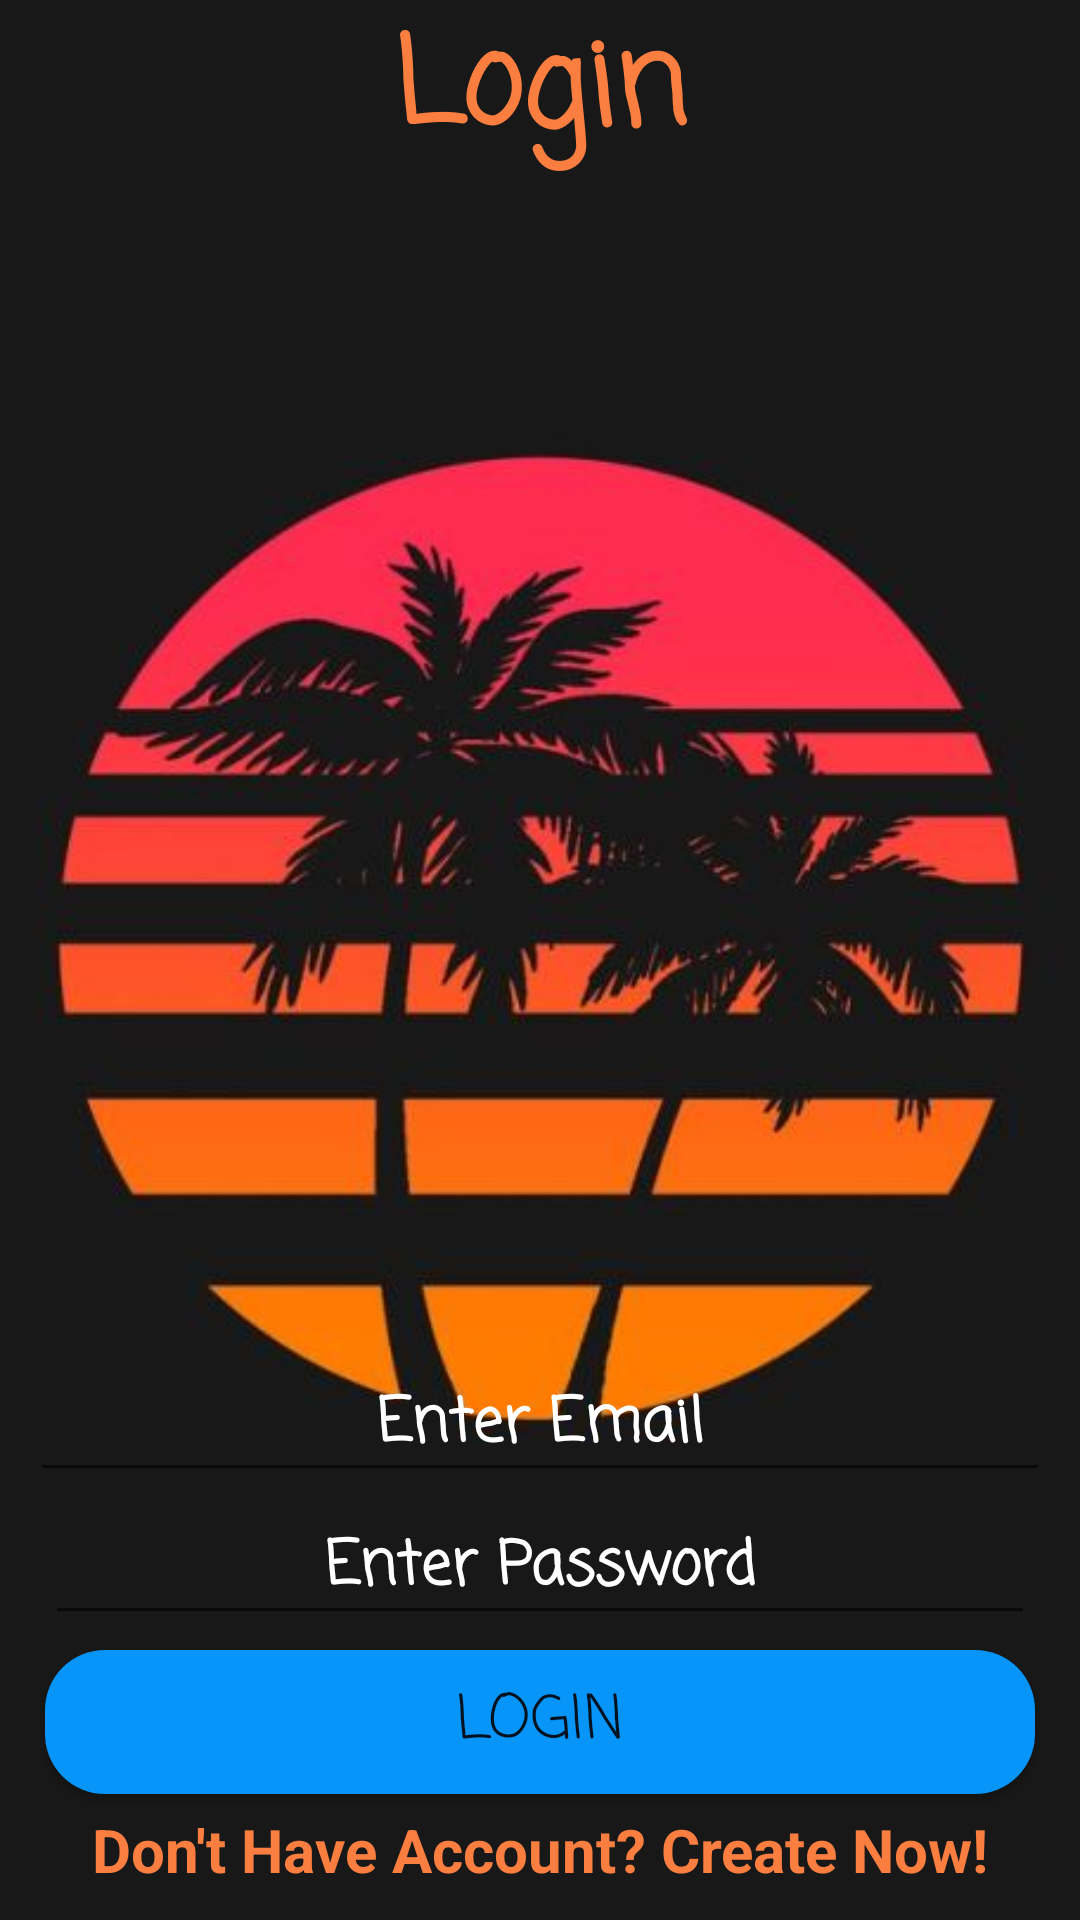

Android layout source for this screen:
<!-- AndroidManifest.xml: application theme Theme.ShoppingAppProject -->
<!-- res/layout/activity_login.xml -->
<?xml version="1.0" encoding="utf-8"?>
<androidx.constraintlayout.widget.ConstraintLayout xmlns:android="http://schemas.android.com/apk/res/android"
    xmlns:app="http://schemas.android.com/apk/res-auto"
    xmlns:tools="http://schemas.android.com/tools"
    android:layout_width="match_parent"
    android:layout_height="match_parent"
    tools:context=".view.other.LoginActivity"
    android:layout_gravity="center"
    android:background="@drawable/welcome_page"
    android:padding="10dp">

    <androidx.appcompat.widget.AppCompatTextView
        android:layout_width="wrap_content"
        android:layout_height="wrap_content"
        android:text="@string/login"
        android:textColor="#F97E40"
        android:textSize="40sp"
        android:fontFamily="casual"
        android:textStyle="bold"
        android:layout_marginBottom="400dp"
        app:layout_constraintTop_toTopOf="parent"
        app:layout_constraintBottom_toTopOf="@id/edtEmail"
        app:layout_constraintStart_toStartOf="parent"
        app:layout_constraintEnd_toEndOf="parent"/>

    <androidx.appcompat.widget.AppCompatEditText
        android:id="@+id/edtEmail"
        android:layout_width="match_parent"
        android:layout_height="wrap_content"
        android:hint="@string/app_enter_email"
        android:textColorHint="@color/white"
        android:textSize="20sp"
        android:textColor="@color/white"
        android:fontFamily="casual"
        android:textStyle="bold"
        app:layout_constraintBottom_toTopOf="@id/edtPassword"
        app:layout_constraintEnd_toEndOf="parent"
        app:layout_constraintStart_toStartOf="parent"
        android:gravity="center" />

    <androidx.appcompat.widget.AppCompatEditText
        android:id="@+id/edtPassword"
        android:layout_width="match_parent"
        android:layout_height="wrap_content"
        android:hint="@string/app_enter_password"
        android:gravity="center"
        android:textColor="@color/white"
        android:layout_margin="5dp"
        android:inputType="textPassword"
        android:textColorHint="@color/white"
        android:textSize="20sp"
        android:fontFamily="casual"
        android:textStyle="bold"
        app:layout_constraintBottom_toTopOf="@id/btnLogin"
        app:layout_constraintEnd_toEndOf="parent"
        app:layout_constraintStart_toStartOf="parent" />

    <androidx.appcompat.widget.AppCompatButton
        android:id="@+id/btnLogin"
        android:layout_width="match_parent"
        android:layout_height="wrap_content"
        android:text="@string/login"
        android:textSize="20sp"
        android:layout_margin="5dp"
        android:fontFamily="casual"
        android:background="@drawable/btn_long_bg"
        app:layout_constraintEnd_toEndOf="parent"
        app:layout_constraintStart_toStartOf="parent"
        app:layout_constraintBottom_toTopOf="@id/createAccount"/>
    <androidx.appcompat.widget.AppCompatTextView
        android:id="@+id/createAccount"
        android:layout_width="match_parent"
        android:layout_height="wrap_content"
        android:text="@string/create_account"
        android:textSize="20sp"
        android:textColor="#F97E40"
        android:textStyle="bold"
        app:layout_constraintBottom_toBottomOf="parent"
        android:gravity="center"/>

</androidx.constraintlayout.widget.ConstraintLayout>
<!-- resources referenced by this layout -->
<resources>
  <color name="white">#FFFFFFFF</color>
  <!-- drawable btn_long_bg (drawable) -->
  <?xml version="1.0" encoding="utf-8"?>
  <shape xmlns:android="http://schemas.android.com/apk/res/android"
      android:shape="rectangle">
  
      <corners android:radius="20dp"/>
      <solid android:color="@color/blue"/>
  
  
  </shape>
  <!-- drawable welcome_page: png bitmap (drawable, 166590 bytes) -->
  <string name="app_enter_email">Enter Email</string>
  <string name="app_enter_password">Enter Password</string>
  <string name="create_account">Don\'t Have Account? Create Now!</string>
  <string name="login">Login</string>
  <style name="Theme.ShoppingAppProject" parent="Theme.MaterialComponents.DayNight.NoActionBar">
          
          <item name="colorPrimary">@color/purple_500</item>
          <item name="colorPrimaryVariant">@color/purple_700</item>
          <item name="colorOnPrimary">@color/white</item>
          
          <item name="colorSecondary">@color/teal_200</item>
          <item name="colorSecondaryVariant">@color/teal_700</item>
          <item name="colorOnSecondary">@color/black</item>
          <item name="windowActionBar">false</item>
          <item name="windowNoTitle">true</item>
          
          <item name="android:statusBarColor" tools:targetApi="l">?attr/colorPrimaryVariant</item>
          
      </style>
  <color name="blue">#0895F9</color>
  <color name="purple_500">#FF6200EE</color>
  <color name="purple_700">#FF3700B3</color>
  <color name="teal_200">#FF03DAC5</color>
  <color name="teal_700">#FF018786</color>
  <color name="black">#FF000000</color>
</resources>
